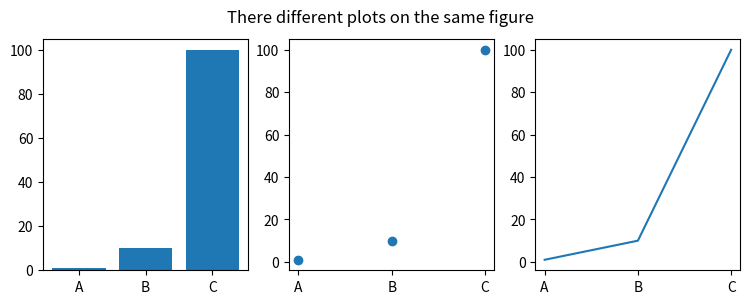

The matplotlib source for this figure:
import matplotlib.pyplot as plt
plt.figure(1,figsize=(9,3))
values = [1,10,100]
labels = ["A","B","C"]
# Make a bar graph
plt.subplot(131) # 1- rows 3- columns 1-first position
plt.bar(labels,values)
# Make a scatter plot
plt.subplot(132)
plt.scatter(labels,values)
# Make a line plot like we've seen before
plt.subplot(133)
plt.plot(labels,values)

plt.suptitle("There different plots on the same figure")
plt.show()

